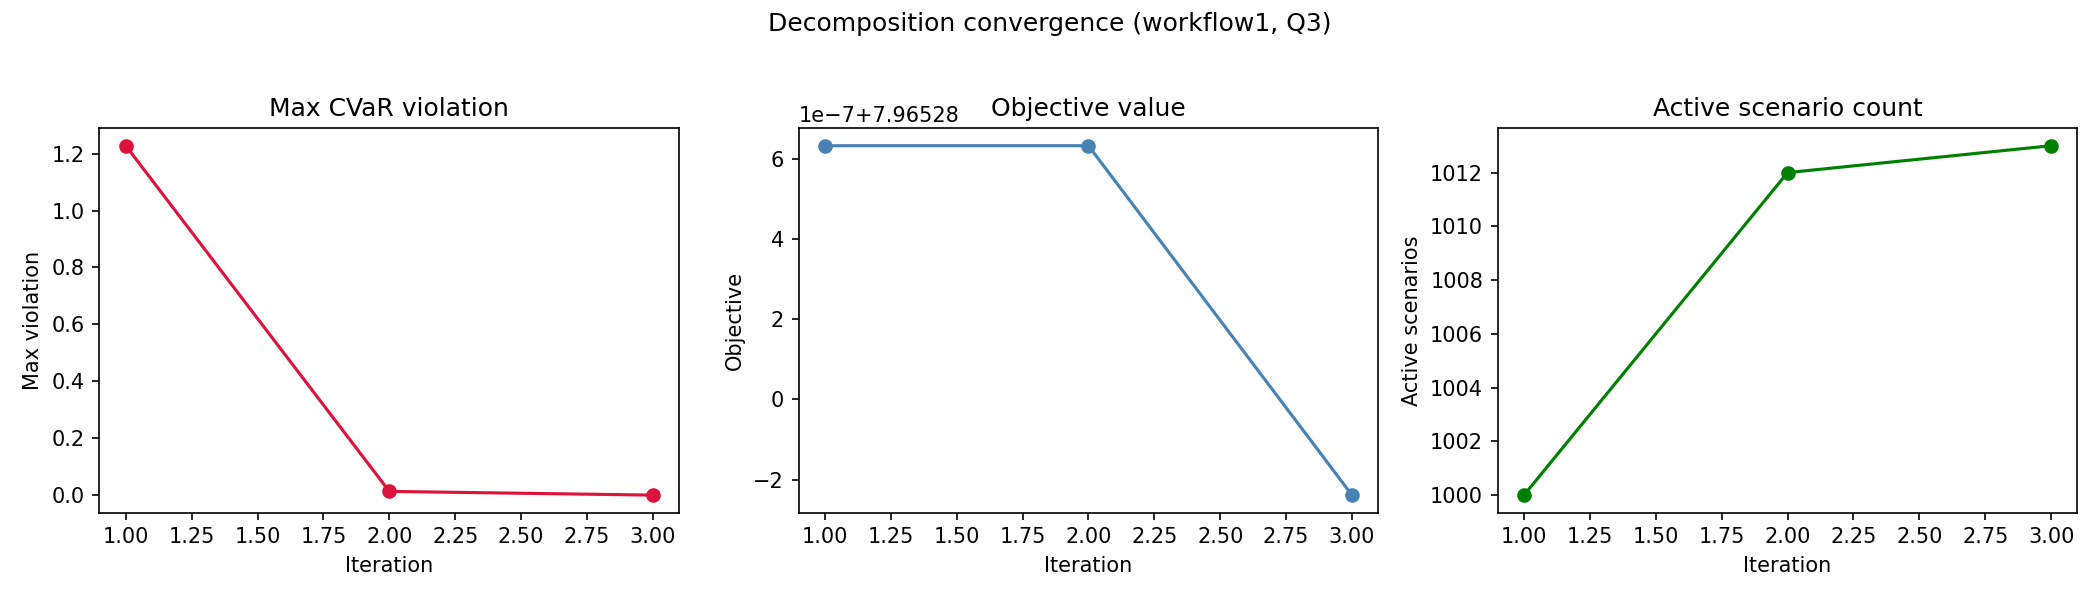

The table this chart was drawn from, first rows:
workflow, quality_level, iteration, active_scenario_count, objective_value, max_violation, num_violated_scenarios, runtime_sec
workflow1, Q3, 1, 1000, 7.965, 1.228, 12, 4.412
workflow1, Q3, 2, 1012, 7.965, 0.01307, 1, 4.666
workflow1, Q3, 3, 1013, 7.965, 0.0, 0, 4.327
